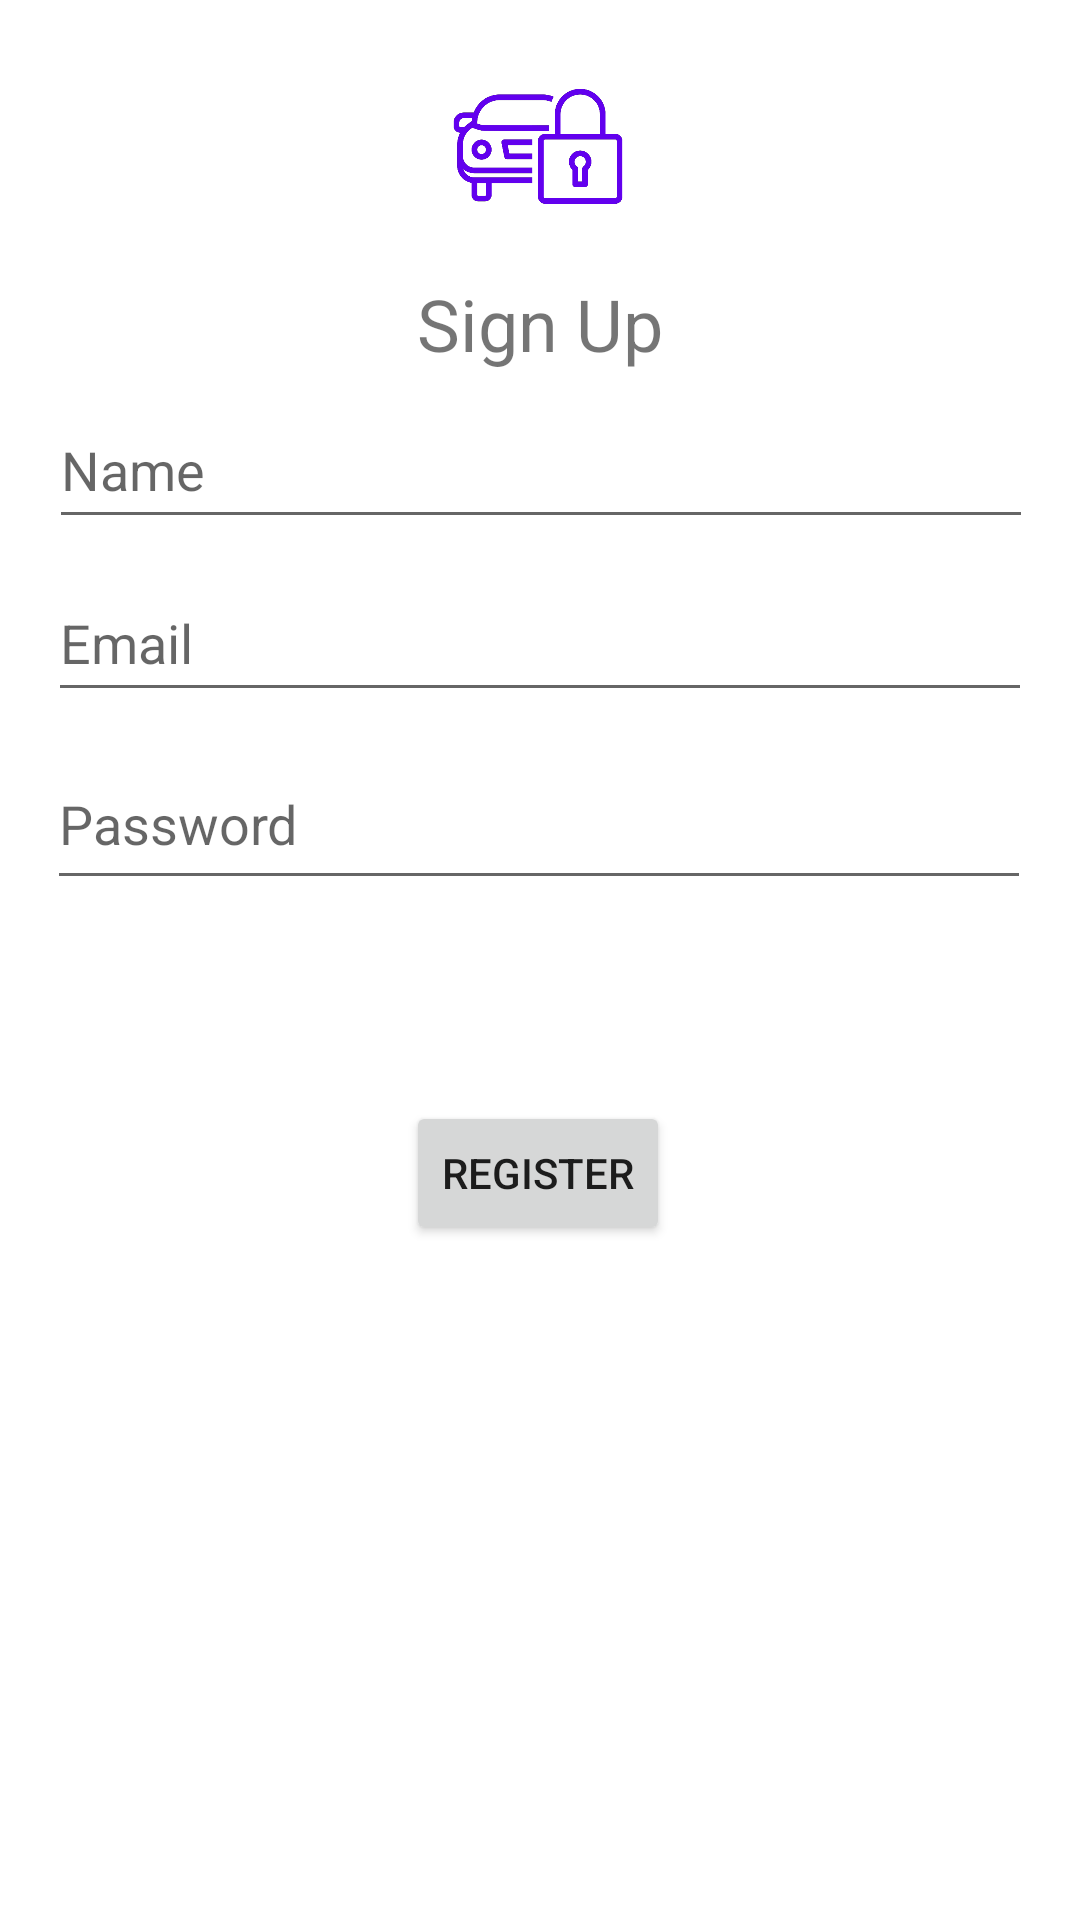

Write the Android layout XML for this screen, with the resource values it uses.
<!-- AndroidManifest.xml: application theme Theme.CarSec -->
<!-- res/layout/activity_sign_up.xml -->
<?xml version="1.0" encoding="utf-8"?>
<androidx.constraintlayout.widget.ConstraintLayout xmlns:android="http://schemas.android.com/apk/res/android"
    xmlns:app="http://schemas.android.com/apk/res-auto"
    xmlns:tools="http://schemas.android.com/tools"
    android:id="@+id/main"
    android:layout_width="match_parent"
    android:layout_height="match_parent"
    tools:context=".SignUp">

    <com.google.android.material.textfield.TextInputEditText
        android:id="@+id/emailTxt"
        android:layout_width="328dp"
        android:layout_height="49dp"
        android:hint="Email"
        app:layout_constraintBottom_toTopOf="@+id/passwordTxt"
        app:layout_constraintEnd_toEndOf="parent"
        app:layout_constraintStart_toStartOf="parent"
        app:layout_constraintTop_toBottomOf="@+id/nameTxt" />


    <com.google.android.material.textfield.TextInputEditText
        android:id="@+id/nameTxt"
        android:layout_width="328dp"
        android:layout_height="49dp"
        android:hint="Name"
        app:layout_constraintBottom_toBottomOf="parent"
        app:layout_constraintEnd_toEndOf="parent"
        app:layout_constraintHorizontal_bias="0.506"
        app:layout_constraintStart_toStartOf="parent"
        app:layout_constraintTop_toTopOf="parent"
        app:layout_constraintVertical_bias="0.221" />

    <com.google.android.material.textfield.TextInputEditText
        android:id="@+id/passwordTxt"
        android:layout_width="328dp"
        android:layout_height="54dp"
        android:hint="Password"
        android:inputType="textPassword"
        app:layout_constraintBottom_toBottomOf="parent"
        app:layout_constraintEnd_toEndOf="parent"
        app:layout_constraintHorizontal_bias="0.493"
        app:layout_constraintStart_toStartOf="parent"
        app:layout_constraintTop_toTopOf="parent"
        app:layout_constraintVertical_bias="0.42" />

    <TextView
        android:id="@+id/loginRedirectText"
        android:layout_width="wrap_content"
        android:layout_height="wrap_content"
        android:layout_marginTop="692dp"
        android:clickable="true"
        android:focusable="true"
        android:text="Already have an account? Log in here."
        android:textColor="@android:color/holo_blue_dark"
        android:textSize="16sp"
        app:layout_constraintEnd_toEndOf="parent"
        app:layout_constraintStart_toStartOf="parent"
        app:layout_constraintTop_toTopOf="parent" />

    <Button
        android:id="@+id/registerBtn"
        android:layout_width="wrap_content"
        android:layout_height="wrap_content"
        android:text="Register"
        app:layout_constraintBottom_toBottomOf="parent"
        app:layout_constraintEnd_toEndOf="parent"
        app:layout_constraintHorizontal_bias="0.498"
        app:layout_constraintStart_toStartOf="parent"
        app:layout_constraintTop_toTopOf="parent"
        app:layout_constraintVertical_bias="0.62" />

    <ImageView
        android:id="@+id/imageView2"
        android:layout_width="60dp"
        android:layout_height="71dp"
        app:layout_constraintBottom_toBottomOf="parent"
        app:layout_constraintEnd_toEndOf="parent"
        app:layout_constraintHorizontal_bias="0.498"
        app:layout_constraintStart_toStartOf="parent"
        app:layout_constraintTop_toTopOf="parent"
        app:layout_constraintVertical_bias="0.024"
        app:srcCompat="@drawable/carsec_icon" />

    <TextView
        android:id="@+id/textView2"
        android:layout_width="wrap_content"
        android:layout_height="wrap_content"
        android:text="Sign Up"
        android:textSize="24sp"
        app:layout_constraintBottom_toTopOf="@+id/nameTxt"
        app:layout_constraintEnd_toEndOf="parent"
        app:layout_constraintStart_toStartOf="parent"
        app:layout_constraintTop_toBottomOf="@+id/imageView2" />

</androidx.constraintlayout.widget.ConstraintLayout>
<!-- resources referenced by this layout -->
<resources>
  <!-- drawable carsec_icon: png bitmap (drawable, 22474 bytes) -->
  <style name="Theme.CarSec" parent="Theme.MaterialComponents.DayNight.NoActionBar">
          
          <item name="colorPrimary">@color/purple_500</item>
          <item name="colorPrimaryVariant">@color/purple_700</item>
          <item name="colorOnPrimary">@color/white</item>
          
          <item name="colorSecondary">@color/teal_200</item>
          <item name="colorSecondaryVariant">@color/teal_700</item>
          <item name="colorOnSecondary">@color/black</item>
          
          <item name="android:statusBarColor">?attr/colorPrimaryVariant</item>
          
      </style>
  <!-- not gathered from this repository: default colours our renderer supplied (Android Studio template values) -->
  <color name="purple_500">#FF6200EE</color>
  <color name="purple_700">#FF3700B3</color>
  <color name="teal_200">#FF03DAC5</color>
  <color name="teal_700">#FF018786</color>
  <color name="black">#FF000000</color>
  <color name="white">#FFFFFFFF</color>
</resources>
